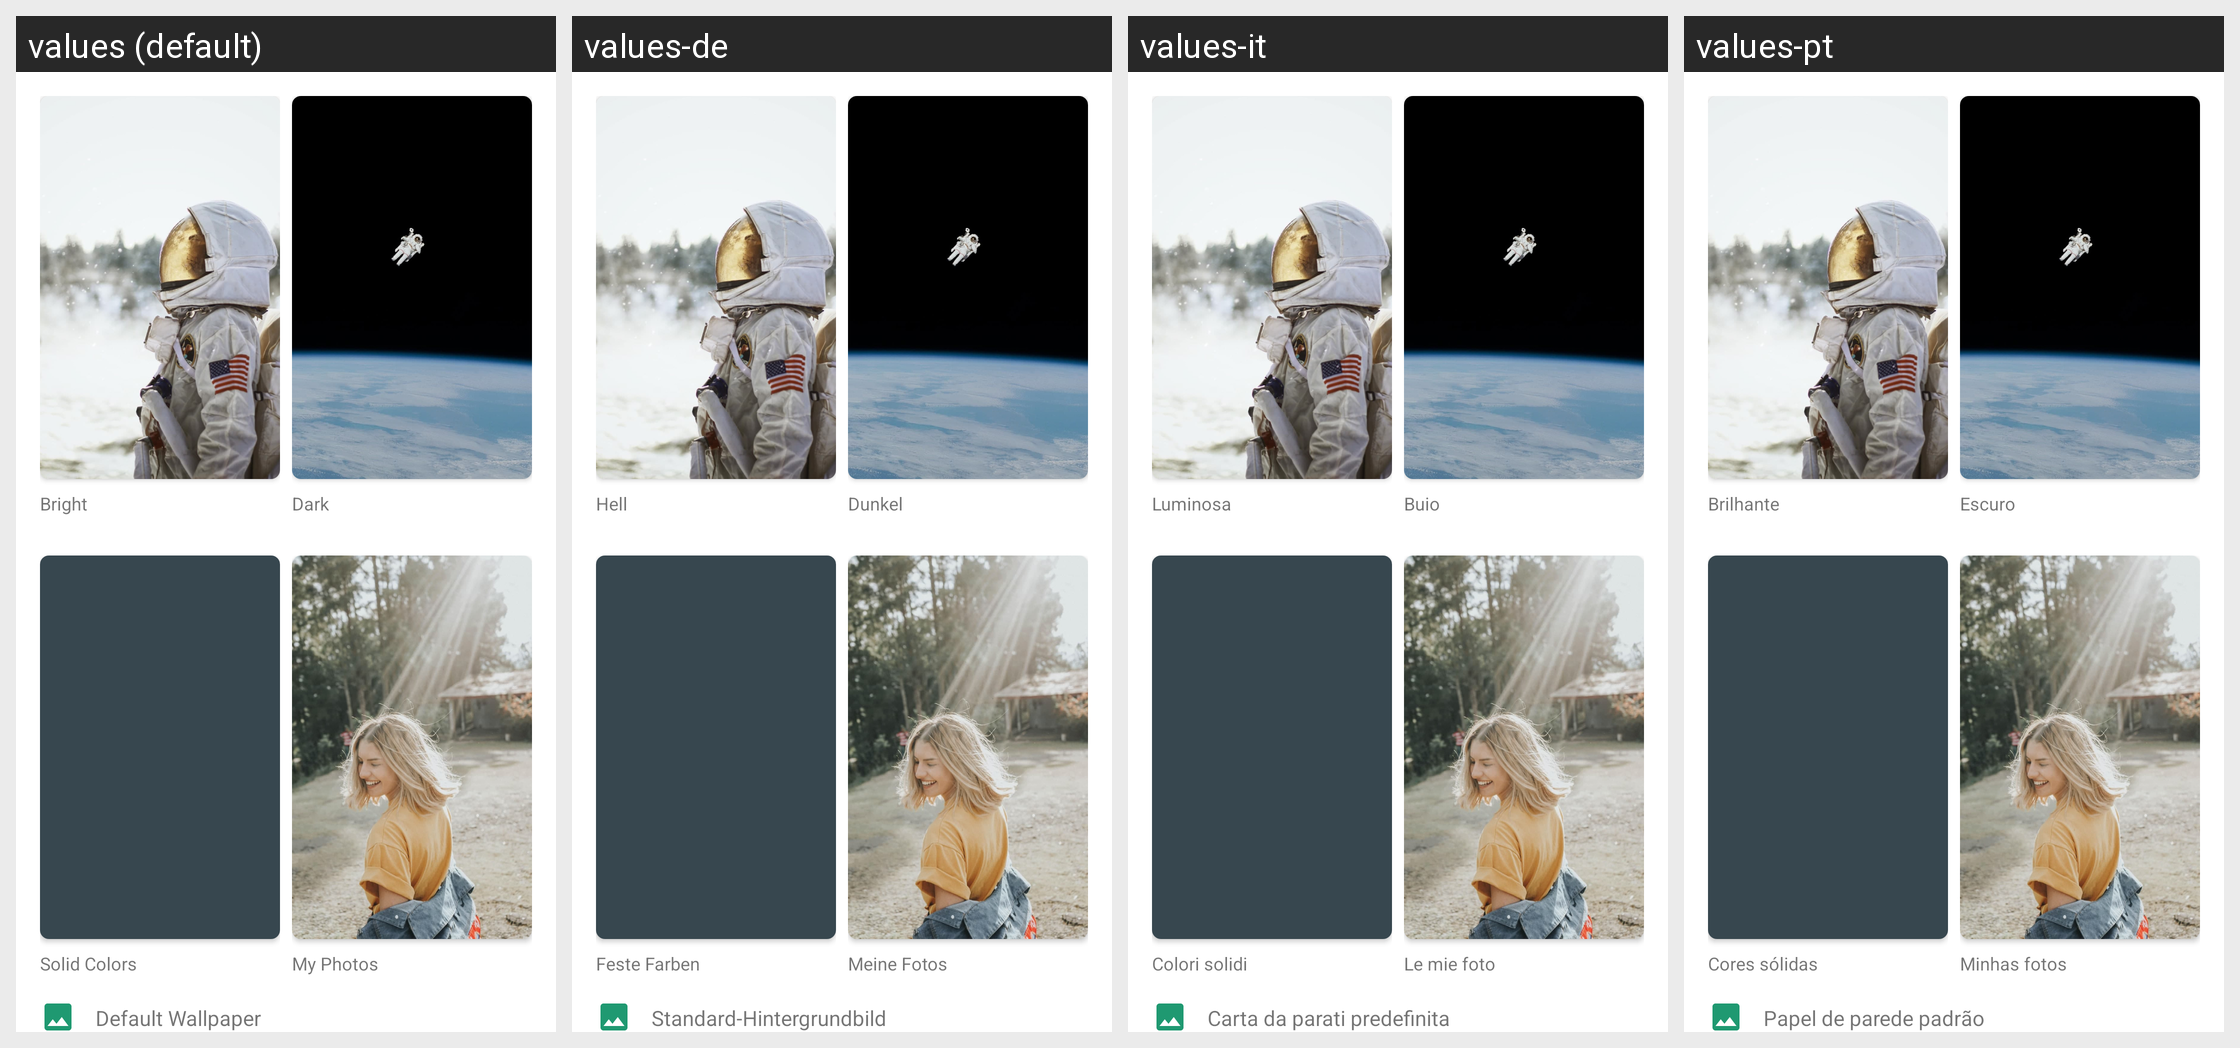

The same Android screen rendered under several of its app's locales, left to right. List the strings drawn on it with the default value and each locale's translation.
Android screen res/layout/fragment_choose_wallpaper_category.xml rendered under 4 locales, left to right: values (default), values-de, values-it, values-pt. Device: Nexus 5 (rendered at 1080×1920; each locale shown at half size, 540×960, under a caption strip naming it); theme Theme.ZuriChat.
Other locales in the repository, not shown: values-ar, values-en, values-en-rGB, values-es, values-fr, values-iw, values-zh.
Strings drawn on this screen, with the default value and each locale's value (text and hints the layout hard-codes, and strings that could not be matched under every locale, appear in the picture but are not listed):

bright_cat
  values: Bright
  values-de: Hell
  values-it: Luminosa
  values-pt: Brilhante

dark_cat
  values: Dark
  values-de: Dunkel
  values-it: Buio
  values-pt: Escuro

solid_cat
  values: Solid Colors
  values-de: Feste Farben
  values-it: Colori solidi
  values-pt: Cores sólidas

my_photos_cat
  values: My Photos
  values-de: Meine Fotos
  values-it: Le mie foto
  values-pt: Minhas fotos

default_wallpaper
  values: Default Wallpaper
  values-de: Standard-Hintergrundbild
  values-it: Carta da parati predefinita
  values-pt: Papel de parede padrão
